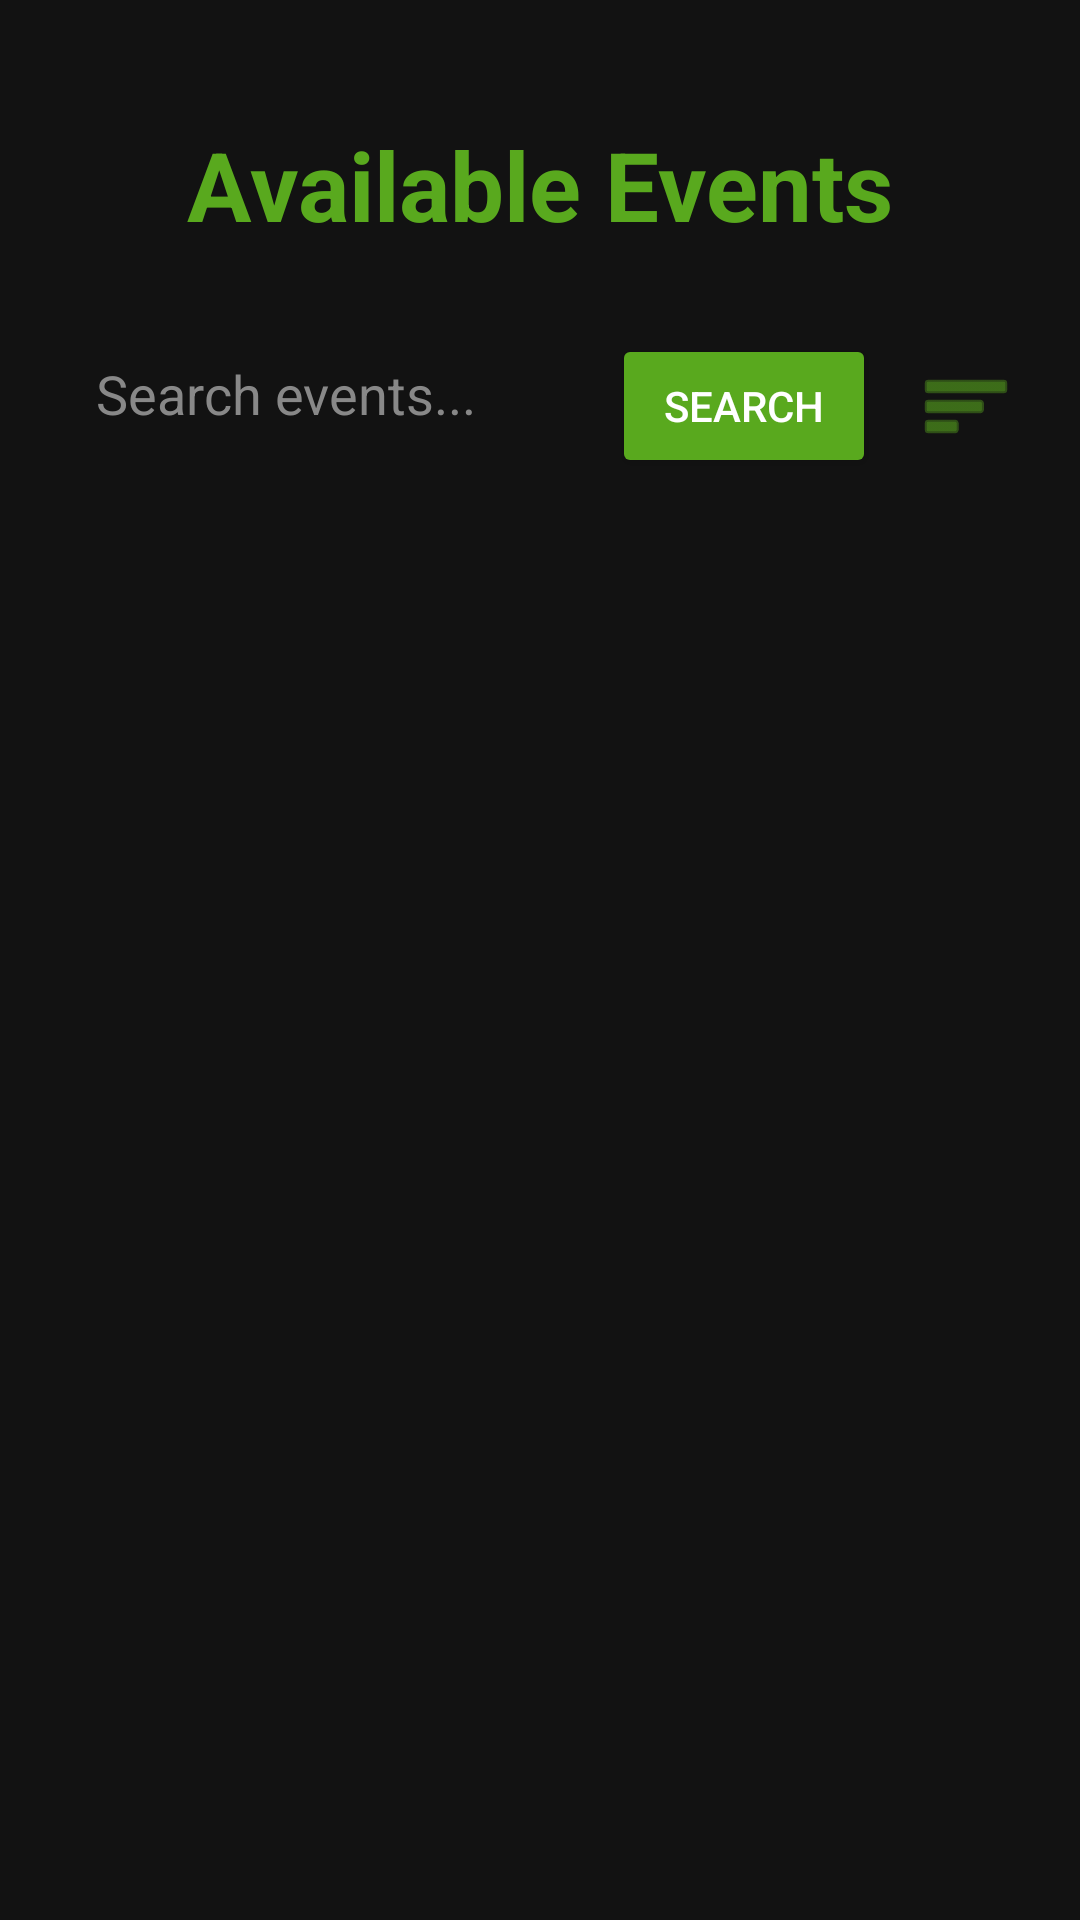

Here is an Android app screen rendered from its layout file. Give the layout XML and the strings, colors and styles it references.
<!-- AndroidManifest.xml: application theme Theme.GetOutThere -->
<!-- res/layout/activity_event_list.xml -->
<?xml version="1.0" encoding="utf-8"?>
<androidx.constraintlayout.widget.ConstraintLayout
    xmlns:android="http://schemas.android.com/apk/res/android"
    xmlns:app="http://schemas.android.com/apk/res-auto"
    xmlns:tools="http://schemas.android.com/tools"
    android:id="@+id/main"
    android:layout_width="match_parent"
    android:layout_height="match_parent"
    android:background="#121212">

    <TextView
        android:id="@+id/Title"
        android:layout_width="0dp"
        android:layout_height="wrap_content"
        android:text="Available Events"
        android:textColor="#59A91E"
        android:textSize="32sp"
        android:textStyle="bold"
        android:gravity="center"
        app:layout_constraintTop_toTopOf="parent"
        app:layout_constraintStart_toStartOf="parent"
        app:layout_constraintEnd_toEndOf="parent"
        android:layout_marginTop="24dp"
        android:padding="16dp"/>

    
    <EditText
        android:id="@+id/searchInput"
        android:layout_width="0dp"
        android:layout_height="wrap_content"
        android:hint="Search events..."
        android:textColor="#FFFFFF"
        android:textColorHint="#888888"
        android:background="@drawable/search_input_background"
        android:paddingHorizontal="16dp"
        android:paddingVertical="12dp"
        android:inputType="text"
        android:imeOptions="actionSearch"
        android:singleLine="true"
        android:layout_marginStart="16dp"
        android:layout_marginTop="8dp"
        app:layout_constraintTop_toBottomOf="@id/Title"
        app:layout_constraintStart_toStartOf="parent"
        app:layout_constraintEnd_toStartOf="@id/searchButton"/>

    <Button
        android:id="@+id/searchButton"
        android:layout_width="wrap_content"
        android:layout_height="wrap_content"
        android:text="Search"
        android:textColor="#FFFFFF"
        android:backgroundTint="#59A91E"
        android:layout_marginStart="8dp"
        android:layout_marginTop="8dp"
        app:layout_constraintTop_toTopOf="@id/searchInput"
        app:layout_constraintBottom_toBottomOf="@id/searchInput"
        app:layout_constraintStart_toEndOf="@id/searchInput"
        app:layout_constraintEnd_toStartOf="@id/filterButton"/>

    
    <ImageButton
        android:id="@+id/filterButton"
        android:layout_width="44dp"
        android:layout_height="44dp"
        android:src="@android:drawable/ic_menu_sort_by_size"
        android:background="@drawable/search_input_background"
        app:tint="#59A91E"
        android:contentDescription="Filter events"
        android:layout_marginStart="8dp"
        android:layout_marginEnd="16dp"
        android:layout_marginTop="8dp"
        android:padding="8dp"
        app:layout_constraintTop_toTopOf="@id/searchInput"
        app:layout_constraintBottom_toBottomOf="@id/searchInput"
        app:layout_constraintStart_toEndOf="@id/searchButton"
        app:layout_constraintEnd_toEndOf="parent"/>

    <ListView
        android:id="@+id/listOfEvents"
        android:layout_width="0dp"
        android:layout_height="0dp"
        android:layout_marginHorizontal="16dp"
        android:layout_marginTop="12dp"
        android:layout_marginBottom="16dp"
        android:divider="#333333"
        android:dividerHeight="1dp"
        app:layout_constraintTop_toBottomOf="@id/searchInput"
        app:layout_constraintStart_toStartOf="parent"
        app:layout_constraintEnd_toEndOf="parent"
        app:layout_constraintBottom_toBottomOf="parent"
        tools:listitem="@layout/item_history_row"/>

</androidx.constraintlayout.widget.ConstraintLayout>
<!-- resources referenced by this layout -->
<resources>
  <style name="Theme.GetOutThere" parent="Base.Theme.GetOutThere" />
  <style name="Base.Theme.GetOutThere" parent="Theme.Material3.DayNight.NoActionBar">
          
          
      </style>
</resources>
